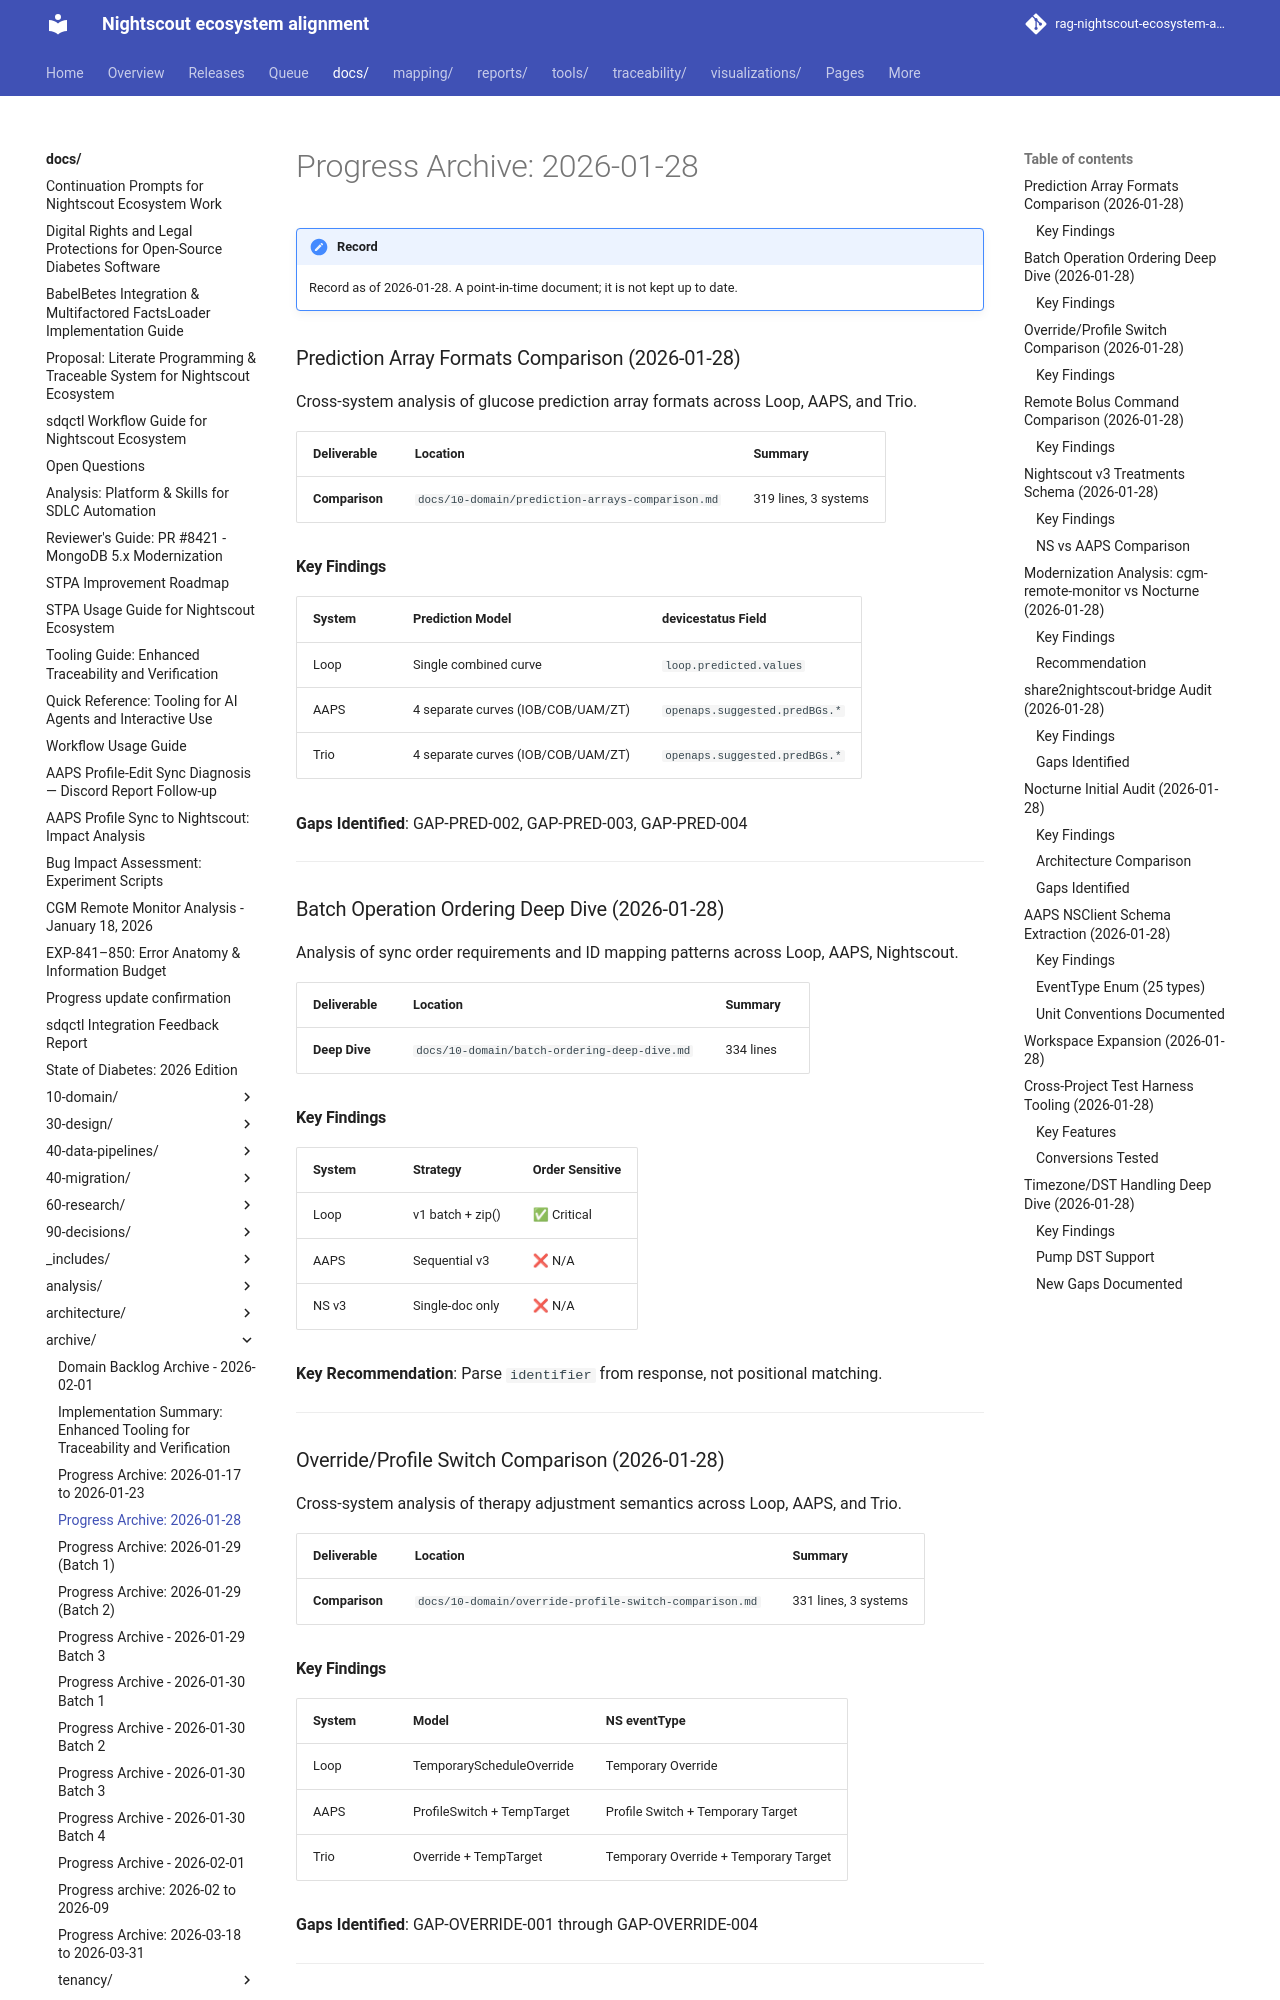

repository: bewest/rag-nightscout-ecosystem-alignment · page: docs/archive/progress-archive-2026-01-28.html · generator: mkdocs

# Progress Archive: 2026-01-28
### Prediction Array Formats Comparison (2026-01-28)

Cross-system analysis of glucose prediction array formats across Loop, AAPS, and Trio.

| Deliverable | Location | Summary |
|-------------|----------|---------|
| **Comparison** | `docs/10-domain/prediction-arrays-comparison.md` | 319 lines, 3 systems |

#### Key Findings

| System | Prediction Model | devicestatus Field |
|--------|------------------|-------------------|
| Loop | Single combined curve | `loop.predicted.values` |
| AAPS | 4 separate curves (IOB/COB/UAM/ZT) | `openaps.suggested.predBGs.*` |
| Trio | 4 separate curves (IOB/COB/UAM/ZT) | `openaps.suggested.predBGs.*` |

**Gaps Identified**: GAP-PRED-002, GAP-PRED-003, GAP-PRED-004

---

### Batch Operation Ordering Deep Dive (2026-01-28)

Analysis of sync order requirements and ID mapping patterns across Loop, AAPS, Nightscout.

| Deliverable | Location | Summary |
|-------------|----------|---------|
| **Deep Dive** | `docs/10-domain/batch-ordering-deep-dive.md` | 334 lines |

#### Key Findings

| System | Strategy | Order Sensitive |
|--------|----------|-----------------|
| Loop | v1 batch + zip() | ✅ Critical |
| AAPS | Sequential v3 | ❌ N/A |
| NS v3 | Single-doc only | ❌ N/A |

**Key Recommendation**: Parse `identifier` from response, not positional matching.

---

### Override/Profile Switch Comparison (2026-01-28)

Cross-system analysis of therapy adjustment semantics across Loop, AAPS, and Trio.

| Deliverable | Location | Summary |
|-------------|----------|---------|
| **Comparison** | `docs/10-domain/override-profile-switch-comparison.md` | 331 lines, 3 systems |

#### Key Findings

| System | Model | NS eventType |
|--------|-------|--------------|
| Loop | TemporaryScheduleOverride | Temporary Override |
| AAPS | ProfileSwitch + TempTarget | Profile Switch + Temporary Target |
| Trio | Override + TempTarget | Temporary Override + Temporary Target |

**Gaps Identified**: GAP-OVERRIDE-001 through GAP-OVERRIDE-004

---
